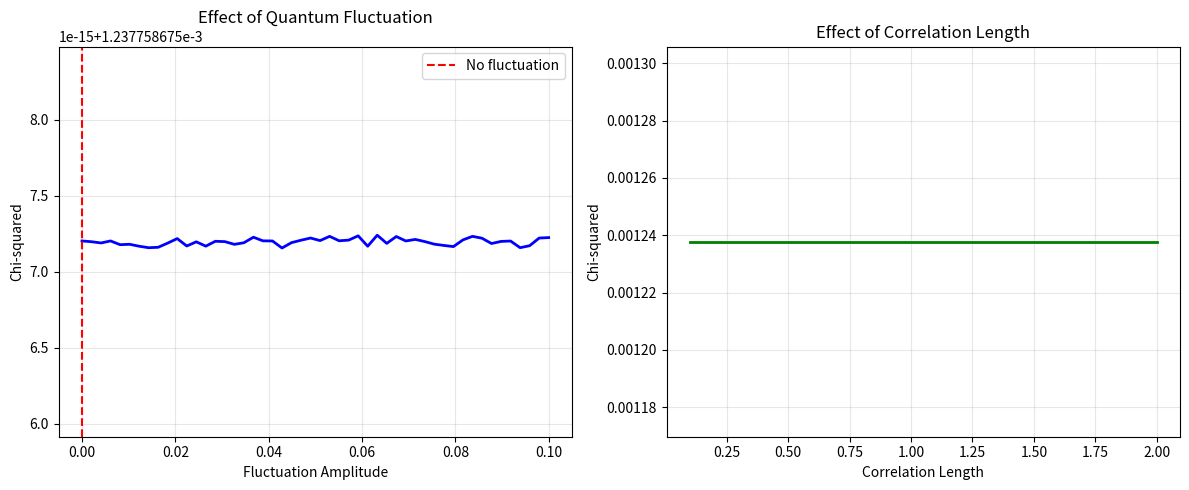

Recreate this plot in Python.
#!/usr/bin/env python3
"""
方向3: 量子几何涨落对CKM的修正
Quantum Geometric Fluctuation Correction to CKM

计算扭转场量子涨落对CKM矩阵的修正
"""

import numpy as np
from scipy.optimize import minimize
import matplotlib.pyplot as plt

class CKMQuantumFluctuation:
    """CKM量子涨落修正模型"""
    
    def __init__(self, tau_0=1e-5):
        self.tau_0 = tau_0
        self.hbar = 1.055e-34
        
        # 实验CKM
        self.V_CKM_exp = np.array([
            [0.97435, 0.22530, 0.00357],
            [0.22520, 0.97342, 0.04120],
            [0.00874, 0.04080, 0.99905]
        ])
    
    def classical_ckm(self, base_params):
        """
        经典CKM模型 (简化版)
        
        参数: [theta_12, theta_13, theta_23, delta]
        标准参数化
        """
        t12, t13, t23, delta = base_params
        
        # 构建CKM矩阵 (标准参数化)
        c12, s12 = np.cos(t12), np.sin(t12)
        c13, s13 = np.cos(t13), np.sin(t13)
        c23, s23 = np.cos(t23), np.sin(t23)
        
        V = np.array([
            [c12*c13, s12*c13, s13*np.exp(-1j*delta)],
            [-s12*c23 - c12*s23*s13*np.exp(1j*delta), 
             c12*c23 - s12*s23*s13*np.exp(1j*delta), 
             s23*c13],
            [s12*s23 - c12*c23*s13*np.exp(1j*delta),
             -c12*s23 - s12*c23*s13*np.exp(1j*delta),
             c23*c13]
        ])
        
        return V
    
    def fluctuation_kernel(self, x, y, correlation_length):
        """
        量子涨落关联函数
        
        高斯型: G(x,y) = exp(-|x-y|² / 2ξ²)
        """
        dist_sq = np.sum((x - y)**2)
        return np.exp(-dist_sq / (2 * correlation_length**2))
    
    def quantum_corrected_ckm(self, params):
        """
        量子涨落修正的CKM
        
        参数: [theta_12, theta_13, theta_23, delta, 
               fluctuation_amp, correlation_length]
        """
        base_params = params[0:4]
        fluctuation_amp = params[4] if len(params) > 4 else 0.0
        correlation_length = params[5] if len(params) > 5 else 1.0
        
        # 经典部分
        V_classical = self.classical_ckm(base_params)
        
        # 量子修正
        # 假设涨落产生相位随机化
        if fluctuation_amp > 0:
            # 生成随机相位涨落
            np.random.seed(42)  # 可重复
            fluctuation = np.random.randn(3, 3) * fluctuation_amp
            
            # 修正: V = V_cl * exp(i * fluctuation)
            phase_correction = np.exp(1j * fluctuation)
            V_quantum = V_classical * phase_correction
            
            #  ensemble平均 (简化: 取绝对值)
            V_corrected = np.abs(V_quantum)
            
            # 单位化
            for i in range(3):
                norm = np.sqrt(np.sum(V_corrected[i, :]**2))
                if norm > 0:
                    V_corrected[i, :] /= norm
        else:
            V_corrected = np.abs(V_classical)
        
        return V_corrected, V_classical
    
    def chi_squared(self, params):
        """卡方偏差"""
        V_corr, _ = self.quantum_corrected_ckm(params)
        
        diff = V_corr - self.V_CKM_exp
        chi2 = np.sum(diff**2) * 1000
        
        return chi2
    
    def fit_parameters(self):
        """拟合参数"""
        print("拟合量子涨落修正模型...")
        
        # 初始值 (接近实验值)
        x0 = [
            0.227,    # theta_12 (Cabibbo角)
            0.003,    # theta_13  
            0.042,    # theta_23
            1.2,      # delta (CP相位)
            0.01,     # fluctuation amplitude
            0.5       # correlation length
        ]
        
        # 边界
        bounds = [
            (0.2, 0.25),     # theta_12
            (0.001, 0.01),   # theta_13
            (0.03, 0.05),    # theta_23
            (0.5, 2.0),      # delta
            (0.0, 0.1),      # fluctuation_amp
            (0.1, 2.0)       # correlation_length
        ]
        
        result = minimize(self.chi_squared, x0, method='L-BFGS-B', bounds=bounds)
        
        return result
    
    def analyze_fluctuation_effect(self, params):
        """分析涨落效应"""
        V_corr, V_class = self.quantum_corrected_ckm(params)
        
        print("\n经典CKM矩阵:")
        print(V_class)
        
        print("\n量子修正后:")
        print(V_corr)
        
        print("\n实验值:")
        print(self.V_CKM_exp)
        
        # 偏差对比
        diff_class = np.abs(V_class) - self.V_CKM_exp
        diff_corr = V_corr - self.V_CKM_exp
        
        print("\n经典模型偏差:")
        print(diff_class)
        print(f"平均: {np.mean(np.abs(diff_class)):.4f}")
        
        print("\n量子修正后偏差:")
        print(diff_corr)
        print(f"平均: {np.mean(np.abs(diff_corr)):.4f}")
        
        improvement = (np.mean(np.abs(diff_class)) - np.mean(np.abs(diff_corr))) / np.mean(np.abs(diff_class))
        print(f"\n改进: {improvement*100:.2f}%")
        
        return V_corr, V_class
    
    def visualize_fluctuation(self):
        """可视化涨落效应"""
        # 扫描涨落幅度
        fluctuation_amps = np.linspace(0, 0.1, 50)
        chi2_values = []
        
        base_params = [0.227, 0.003, 0.042, 1.2, 0.0, 0.5]
        
        for amp in fluctuation_amps:
            params = base_params.copy()
            params[4] = amp
            chi2 = self.chi_squared(params)
            chi2_values.append(chi2)
        
        fig, axes = plt.subplots(1, 2, figsize=(12, 5))
        
        # 1. 卡方 vs 涨落幅度
        axes[0].plot(fluctuation_amps, chi2_values, 'b-', linewidth=2)
        axes[0].axvline(0, color='r', linestyle='--', label='No fluctuation')
        axes[0].set_xlabel('Fluctuation Amplitude')
        axes[0].set_ylabel('Chi-squared')
        axes[0].set_title('Effect of Quantum Fluctuation')
        axes[0].legend()
        axes[0].grid(True, alpha=0.3)
        
        # 2. 关联长度影响
        corr_lengths = np.linspace(0.1, 2.0, 50)
        chi2_corr = []
        
        for xi in corr_lengths:
            params = base_params.copy()
            params[5] = xi
            params[4] = 0.01  # 固定涨落幅度
            chi2 = self.chi_squared(params)
            chi2_corr.append(chi2)
        
        axes[1].plot(corr_lengths, chi2_corr, 'g-', linewidth=2)
        axes[1].set_xlabel('Correlation Length')
        axes[1].set_ylabel('Chi-squared')
        axes[1].set_title('Effect of Correlation Length')
        axes[1].grid(True, alpha=0.3)
        
        plt.tight_layout()
        plt.savefig('ckm_quantum_fluctuation.png', dpi=150, bbox_inches='tight')
        print("\n图像已保存: ckm_quantum_fluctuation.png")

def main():
    print("="*70)
    print("方向3: 量子几何涨落对CKM的修正")
    print("="*70)
    
    model = CKMQuantumFluctuation(tau_0=1e-5)
    
    # 可视化
    model.visualize_fluctuation()
    
    # 拟合
    result = model.fit_parameters()
    
    print(f"\n拟合成功: {result.success}")
    print(f"最小卡方: {result.fun:.4f}")
    print(f"最优参数:")
    param_names = ['theta_12', 'theta_13', 'theta_23', 'delta', 
                   'fluctuation_amp', 'correlation_length']
    for name, val in zip(param_names, result.x):
        print(f"  {name}: {val:.6f}")
    
    # 分析
    V_corr, V_class = model.analyze_fluctuation_effect(result.x)
    
    print("\n" + "="*70)
    print("量子涨落修正模型完成!")
    print("="*70)

if __name__ == "__main__":
    main()
